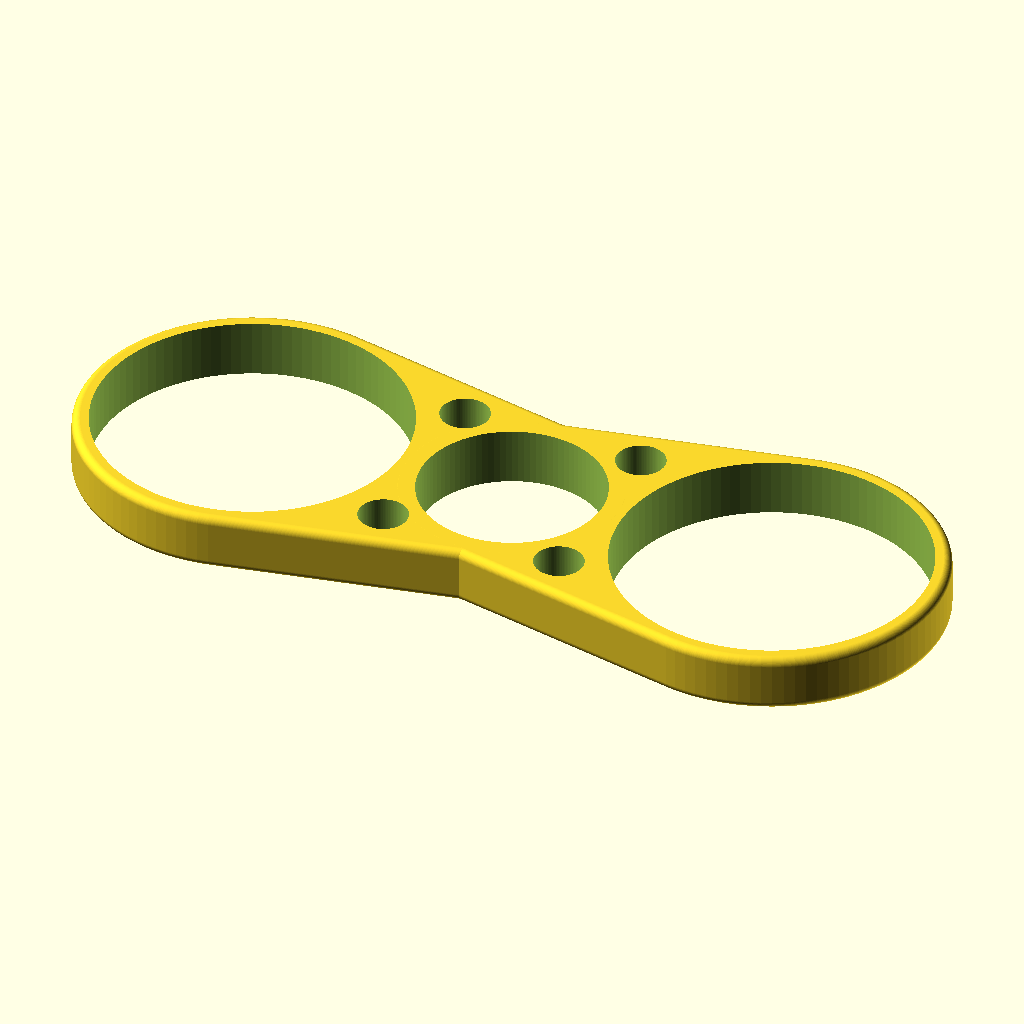
Cell 1: rendered with the file's own defaults.
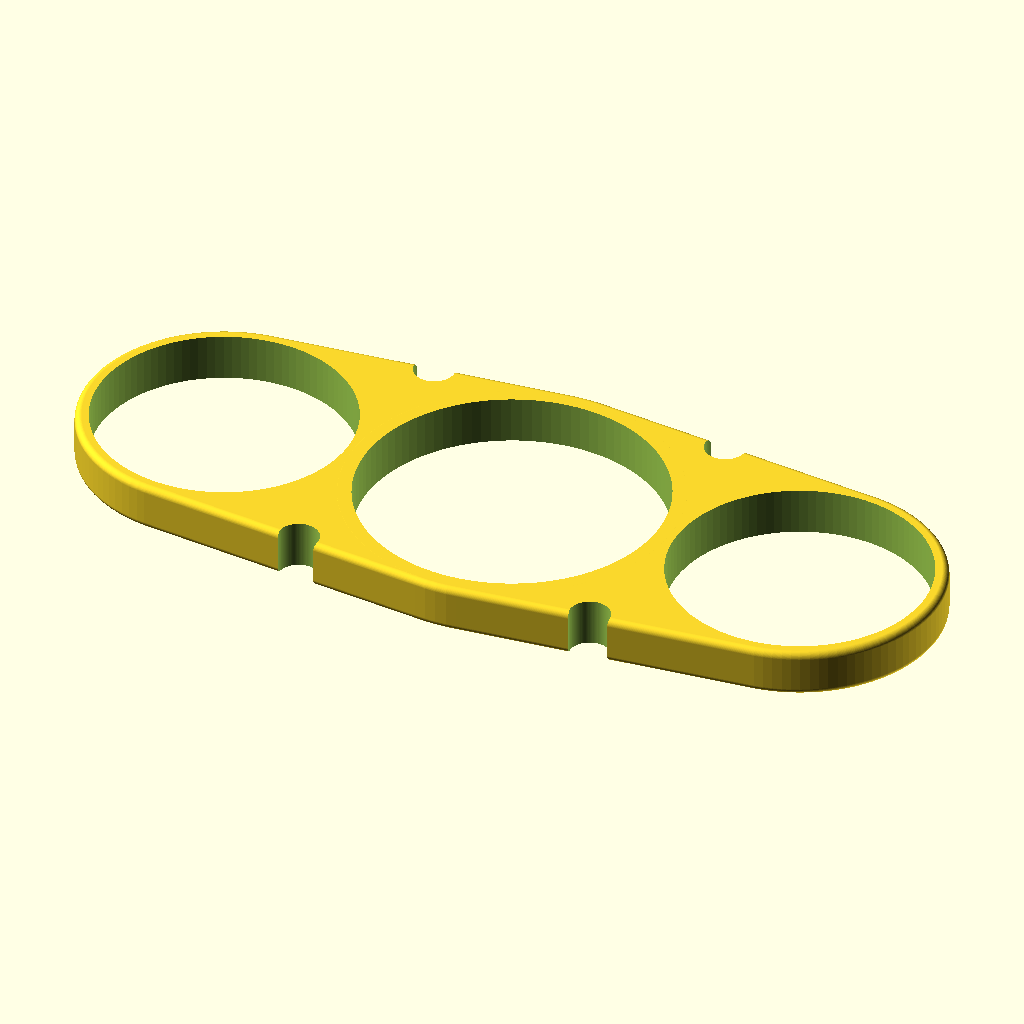
Cell 2: the same model with bearing_dia = 45.
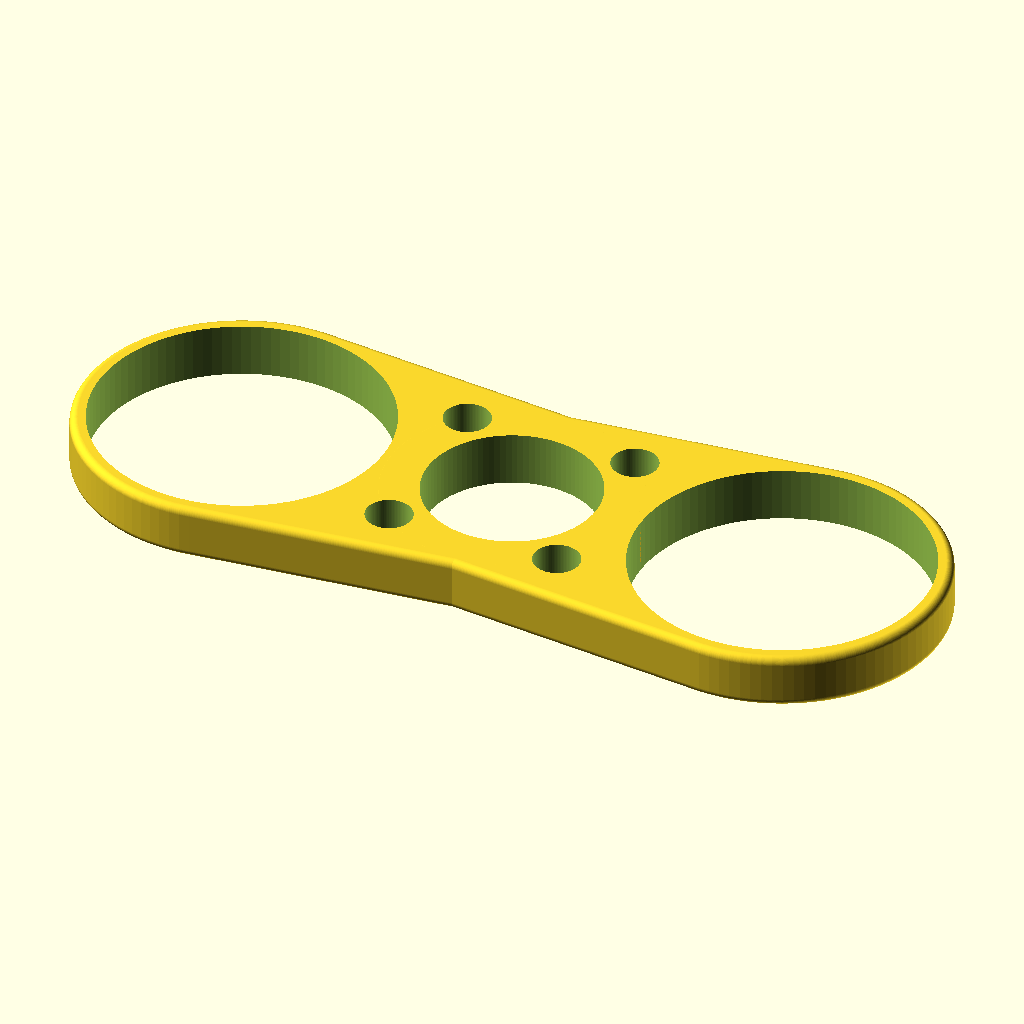
Cell 3 — bearing_rim set to 6, the other parameters unchanged.
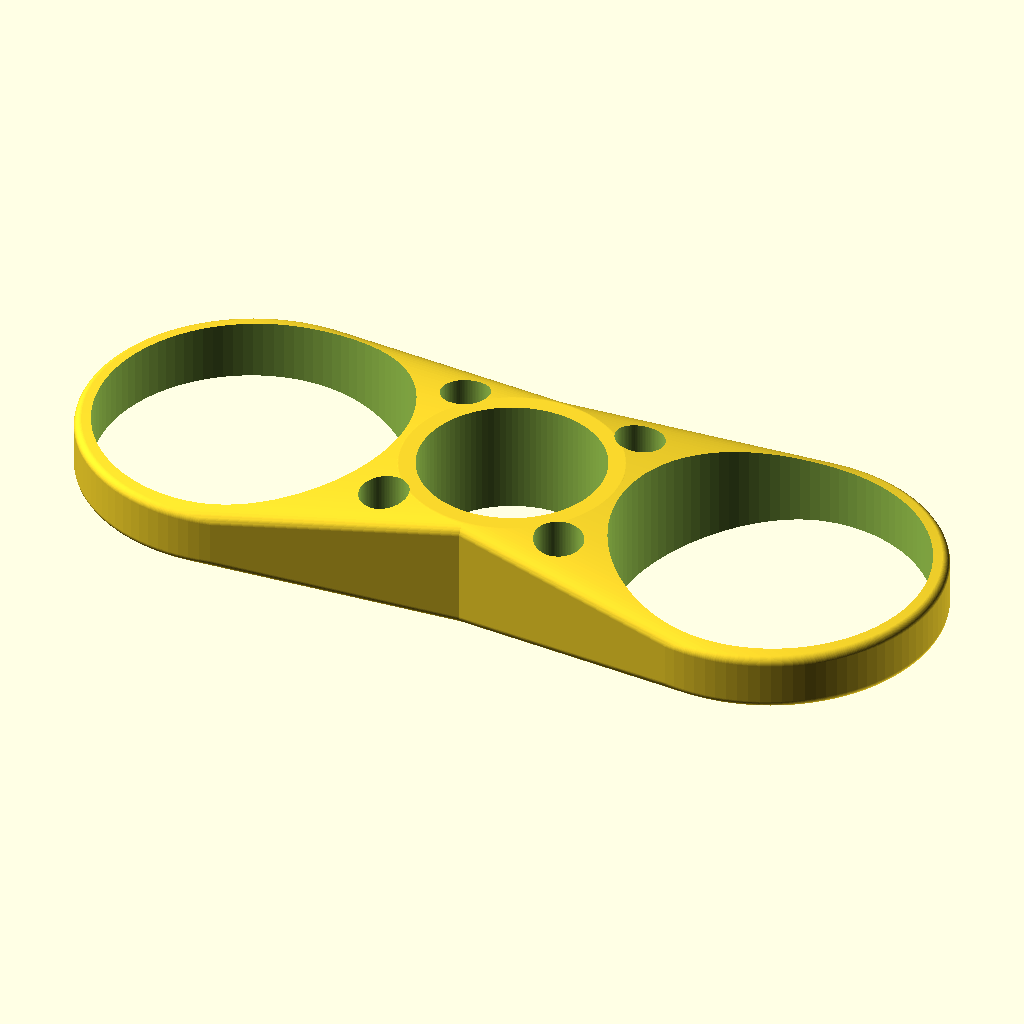
Cell 4: the same model with bearing_height = 14.
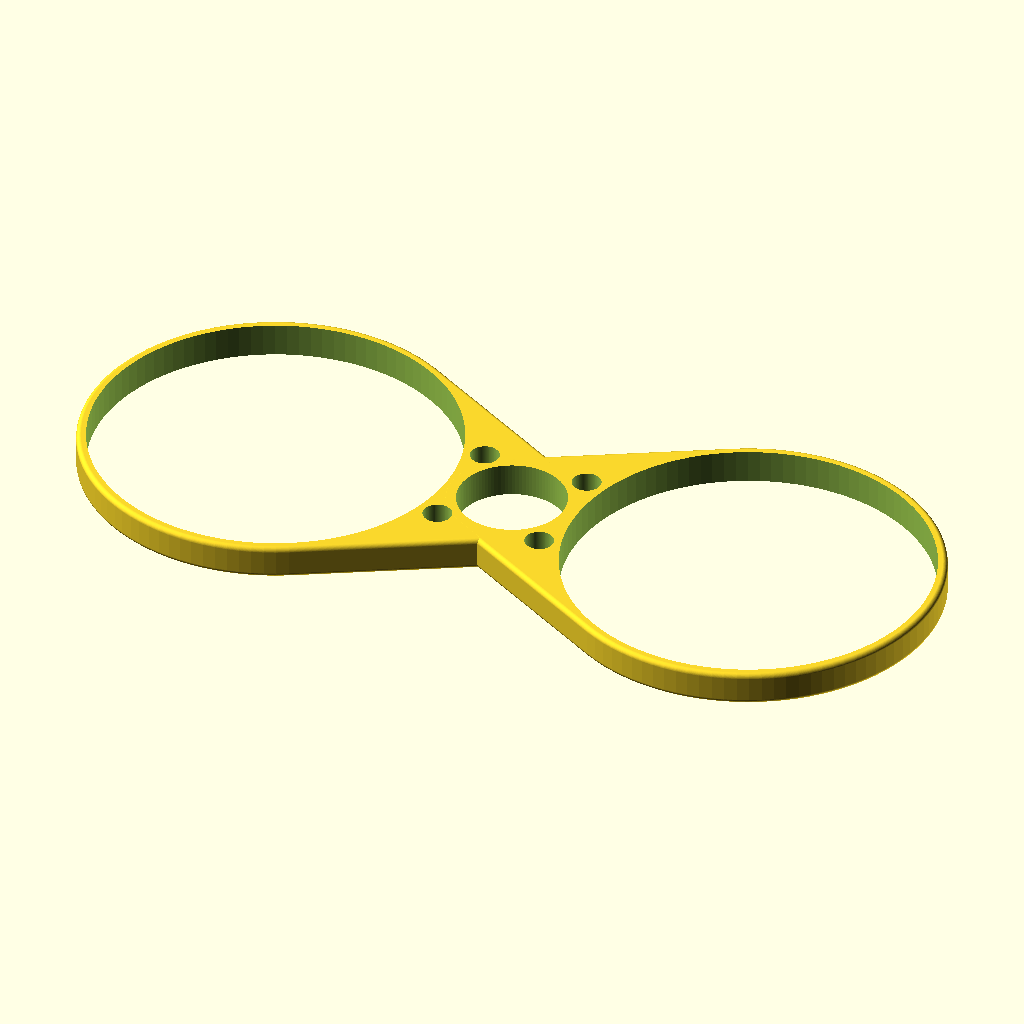
Cell 5: weight_dia = 76 (everything else at default).
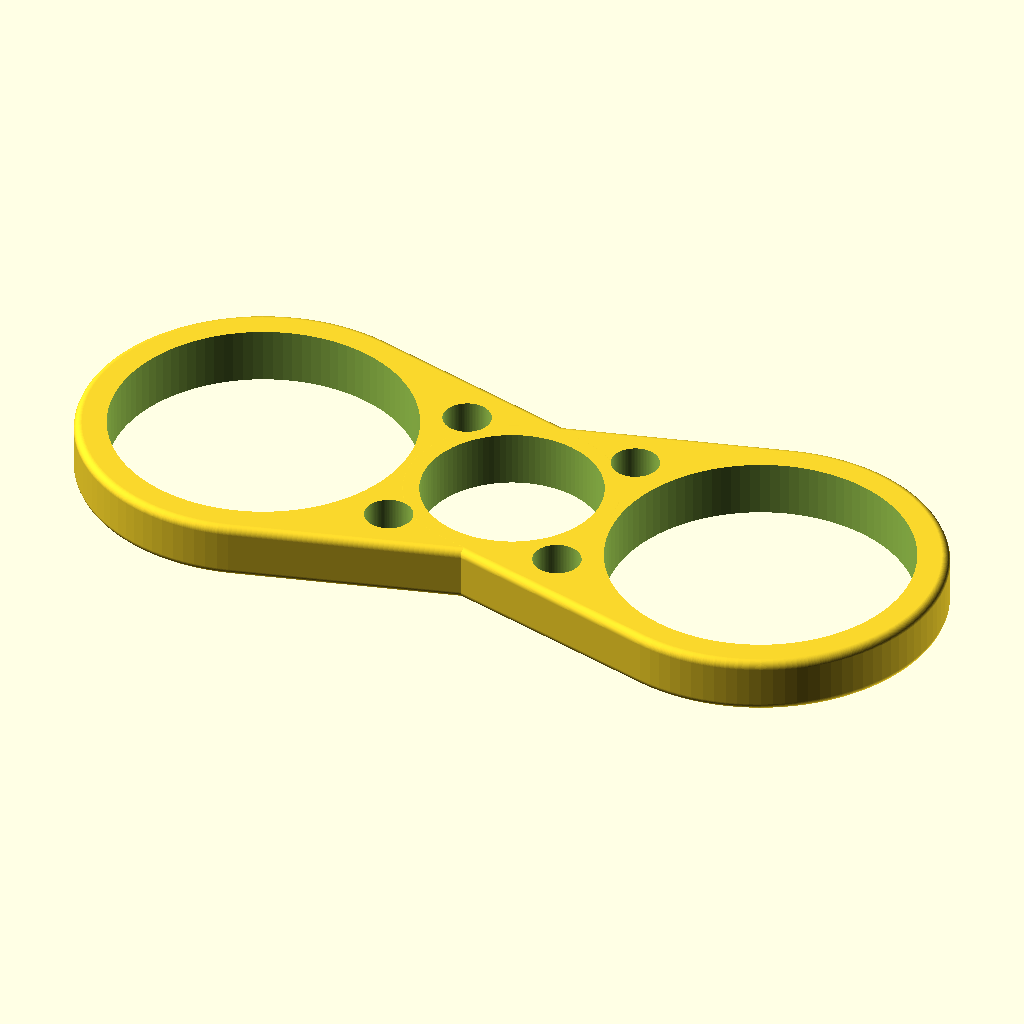
Cell 6: weight_rim = 4 (everything else at default).
All cells are drawn from the same view direction (rotation 55°, 0°, 25°, orthographic, colour scheme Cornfield), but the view is re-fitted for each cell, so position and scale can differ between cells as well as the parameter.
OpenSCAD source file inputs/thingiverse/files/thing-2103284/files/Token-Spinner.scad:
/*
Version 1.0 - 2017-02-11
Released under Creative Commons - Attribution 
Contains rcylinder module from Thingiverse thing:58478
*/

$fn = 100;

bearing_dia = 22.5;       // Bearing Diameter
bearing_rim = 3;        // Width of rim around bearing
bearing_height = 7;     // Thickness of bearing

weight_dia = 38.0;        // Weight Diameter
weight_rim = 2;         // Width of rim around weight
weight_height = 7;      // Thickness of weights

num_lobes = 2;          // Number of lobes in spinner
edge_radius = 1;        // Corner radius
extra_spacing = 0;      // Extra spacing for adding more/larger weights

hole_dia = 6;           // Diameter of holes - set 0 for no holes
hole_offset = 0;         // Positive value moves holes away from bearing

weight_spacing = bearing_dia/2 + weight_dia/2 + bearing_rim + extra_spacing;

difference(){
    for(angle = [0:360/num_lobes:360]){
        lobe(angle);} // main body
        
     for(angle = [0:360/num_lobes:360]){
        rotate(v = [0, 0, 1], a = angle){
            translate([bearing_dia/2 + hole_offset, bearing_dia/2 + hole_offset, -(5+bearing_height/2)])
                cylinder(h = bearing_height +10, d = hole_dia);
            translate([bearing_dia/2 + hole_offset, -(bearing_dia/2 + hole_offset), -(5+bearing_height/2)])
                cylinder(h = bearing_height +10, d = hole_dia);
        }
    } //holes
}

module lobe(angle){
    x_dist = cos(angle)*weight_spacing;
    y_dist = sin(angle)*weight_spacing;
    
    difference(){
        hull(){
            rcylinder((bearing_dia+2*bearing_rim)/2, (bearing_dia+2*bearing_rim)/2, bearing_height, edge_radius);
            translate([x_dist, y_dist, 0])
                rcylinder((weight_dia+2*weight_rim)/2, (weight_dia+2*weight_rim)/2, weight_height, edge_radius);
        } //hull
        
        translate([0, 0, -(10+ weight_height/2)])
            cylinder(h = bearing_height + 20, d = bearing_dia);
        translate([x_dist, y_dist, -(10+weight_height/2)])
                cylinder(h = weight_height+20, d = weight_dia);
    
    } //difference   
} // lobe

module rcylinder(r1=10,r2=10,h=10,b=2){
    translate([0,0,-h/2]) 
        hull(){
            rotate_extrude() 
                translate([r1-b,b,0]) 
                    circle(r = b); 
            rotate_extrude() 
                translate([r2-b, h-b, 0]) 
                    circle(r = b);
        } // hull
} // rcylinder
Parameter table extracted from the source (name, type, default, range or options):
bearing_dia: number, default 22.5
bearing_rim: number, default 3
bearing_height: number, default 7
weight_dia: number, default 38
weight_rim: number, default 2
weight_height: number, default 7
num_lobes: number, default 2
edge_radius: number, default 1
extra_spacing: number, default 0
hole_dia: number, default 6
hole_offset: number, default 0
